Run: headless pygame with SDL's dummy video driver; simulated clock (each Clock.tick advances the game by its frame time, no real sleeping); random seed 0; keys injected as events and as key.get_pressed() state; no mouse input.
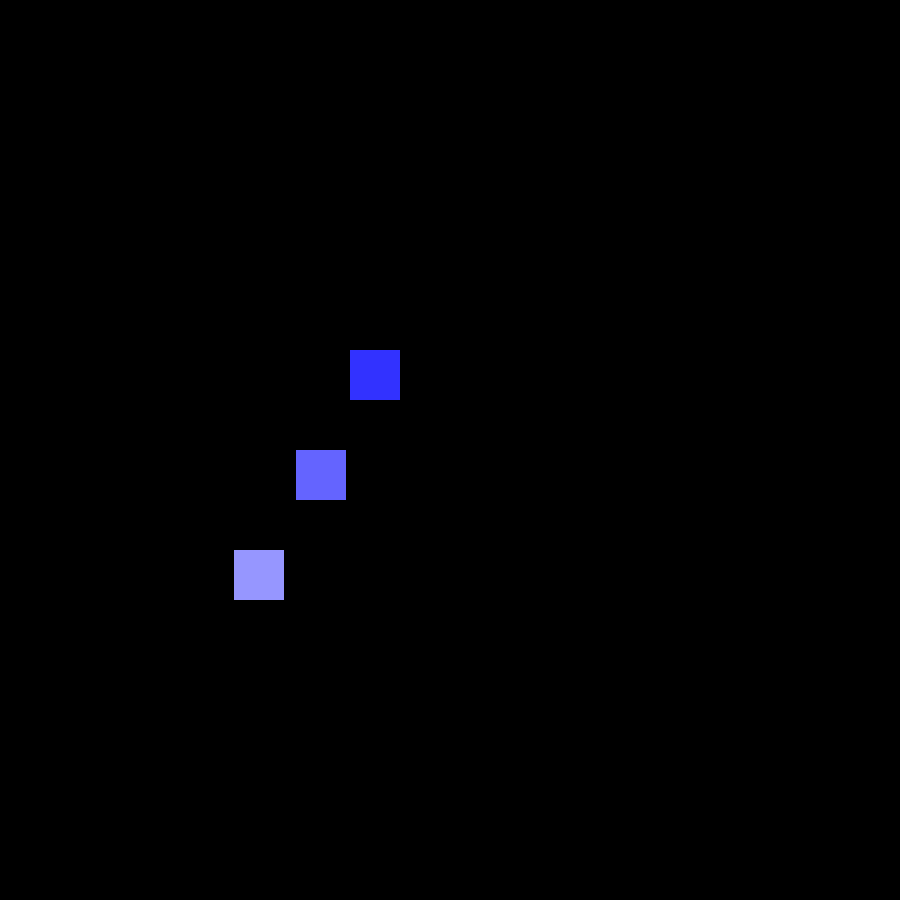
Frame 1 of 4 · flips 1–60 · no input
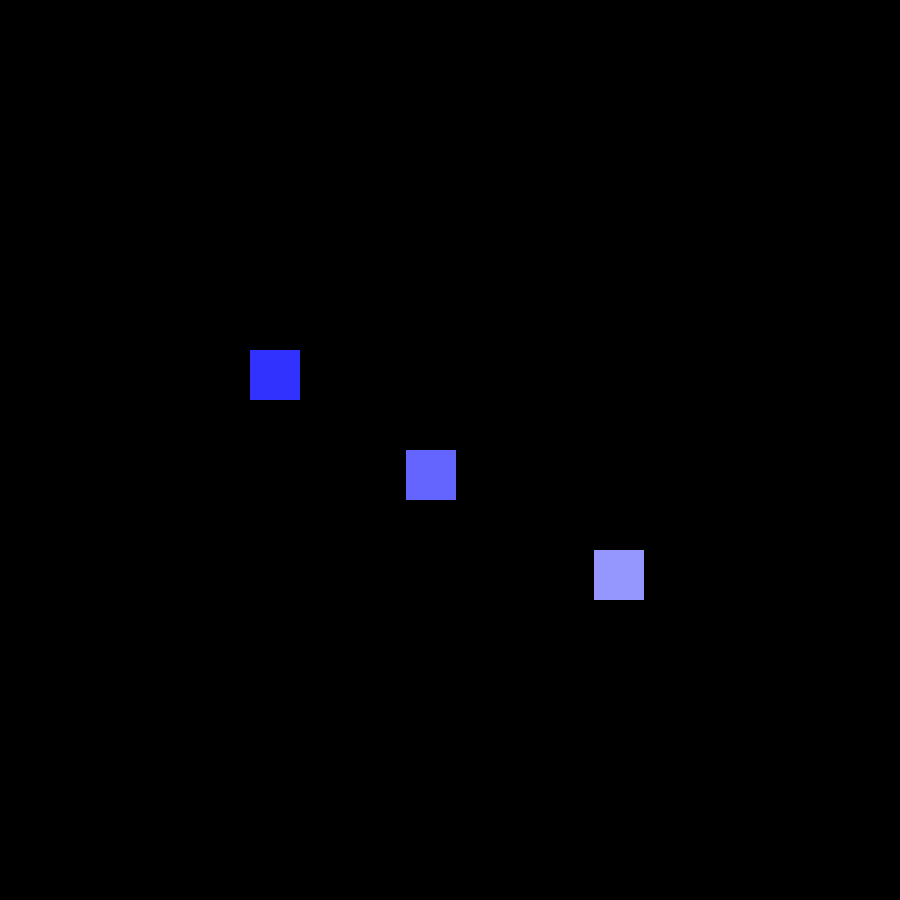
Frame 2 of 4 · flips 61–180 · tapped SPACE, RETURN · held RIGHT (→), D
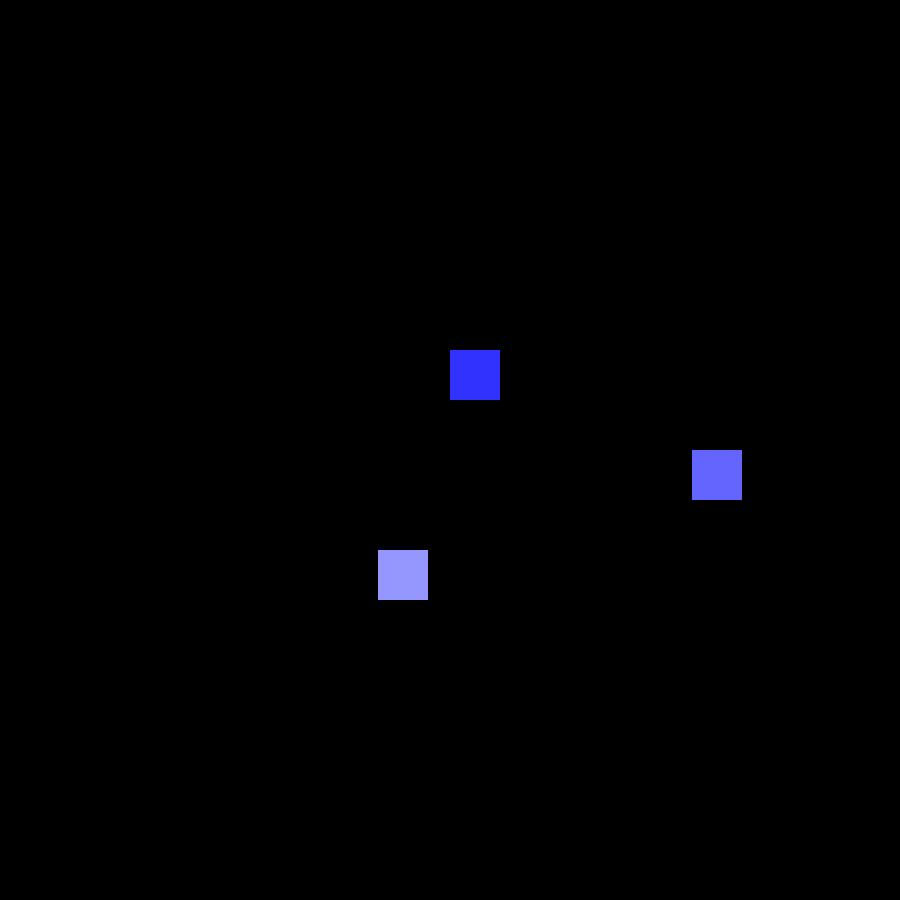
Frame 3 of 4 · flips 181–300 · held DOWN (↓), S
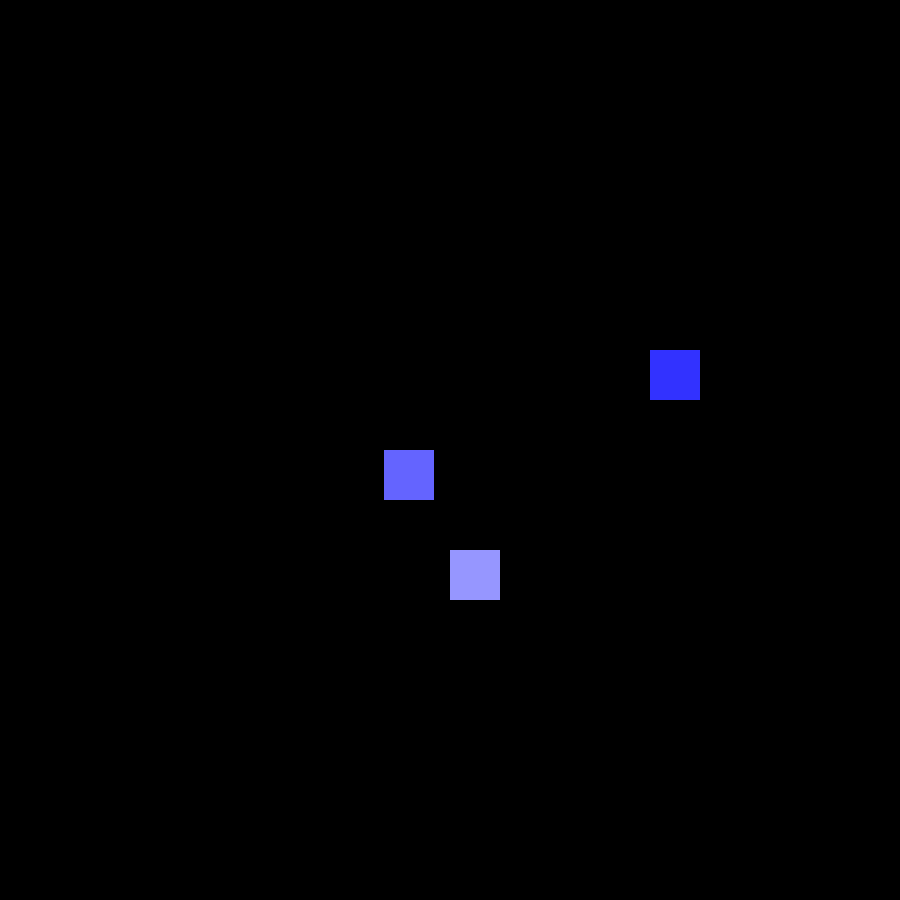
Frame 4 of 4 · flips 301–420 · held LEFT (←), A, UP (↑), W

The pygame program that drew these frames:

import pygame as pg
pg.init()

#Coordinate System v1

win_size = 900, 900
x_center = win_size[0] / 2
y_center = win_size[1] / 2
center = x_center, y_center
win = pg.display.set_mode(win_size)
pg.display.set_caption("Coordinate System v1")

#Initializations

class sprite(object):
    def __init__(self, name, pos, size):
        self.name = name
        self.pos = list(pos)
        self.size = size
        self.direction = 1  # To keep track of movement direction

s1 = sprite("Sprite 1", (center), 50) #when dividing integers it might turn into floats so be careful with that
s2 = sprite("Sprite 2", (x_center, y_center - 100), 50)
s3 = sprite("Sprite 2", (x_center, y_center + 100), 50)

def oscillate(pos, speed, range_val, direction):
    range1 = (x_center) - range_val
    range2 = (x_center) + range_val

    if pos <= range1 or pos >= range2:
        direction *= -1

    new_pos = pos + speed * direction
    return new_pos, direction

run = True
while run:
    pg.time.Clock().tick(60)
    for event in pg.event.get():
        if event.type == pg.QUIT:
            run = False

    #oscillate sprite 1 x position
    s1.pos[0], s1.direction = oscillate(s1.pos[0], 11, 250, s1.direction)
    s2.pos[0], s2.direction = oscillate(s2.pos[0], 10, 250, s2.direction)
    s3.pos[0], s3.direction = oscillate(s3.pos[0], 12, 250, s3.direction)

    win.fill((0, 0, 0))
    pg.draw.rect(win, (100, 100, 255), (int(s1.pos[0]), int(s1.pos[1]), s1.size, s1.size))
    pg.draw.rect(win, (50, 50, 255), (int(s2.pos[0]), int(s2.pos[1]), s2.size, s2.size))
    pg.draw.rect(win, (150, 150, 255), (int(s3.pos[0]), int(s3.pos[1]), s3.size, s3.size))
    pg.display.update()
pg.quit()
